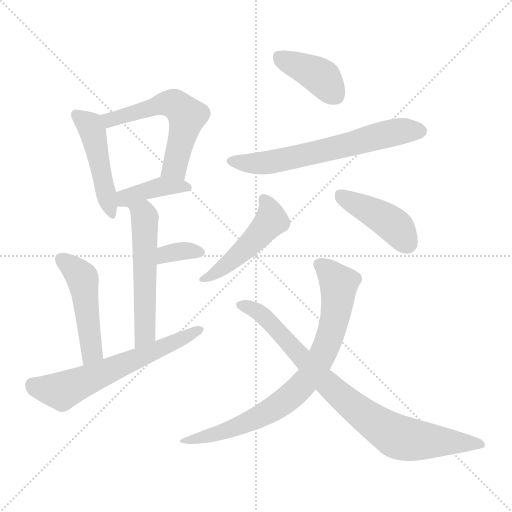
t = 0.00 s
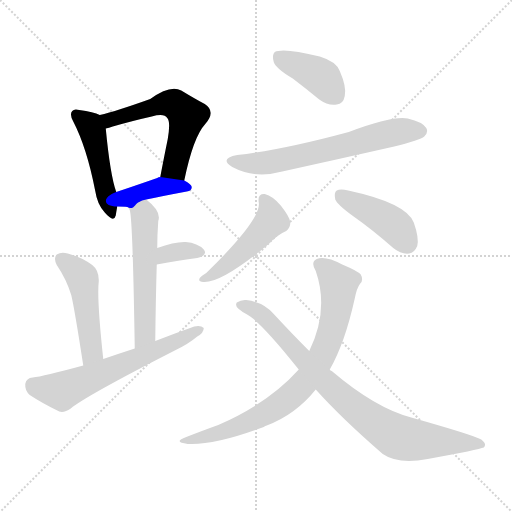
t = 1.79 s
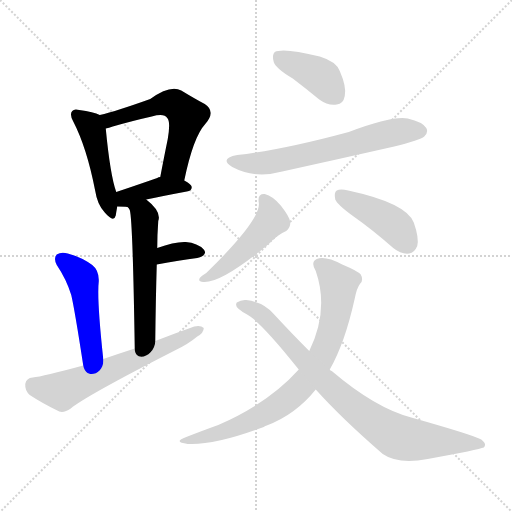
t = 3.57 s
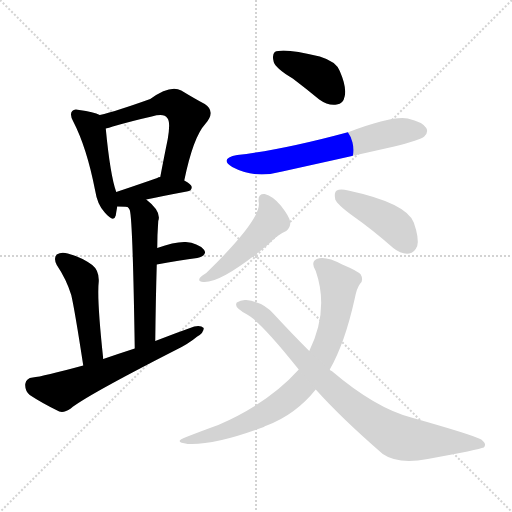
t = 5.36 s
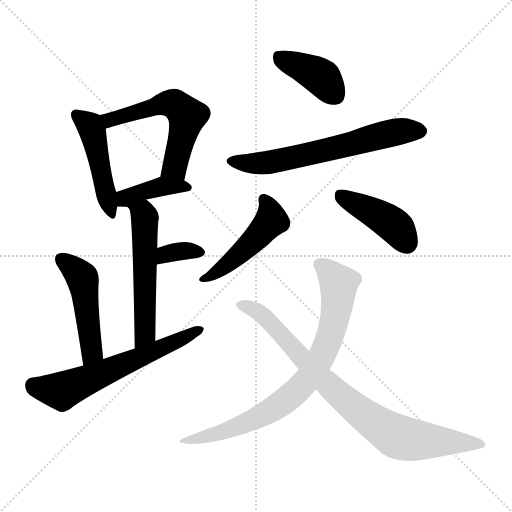
t = 7.15 s
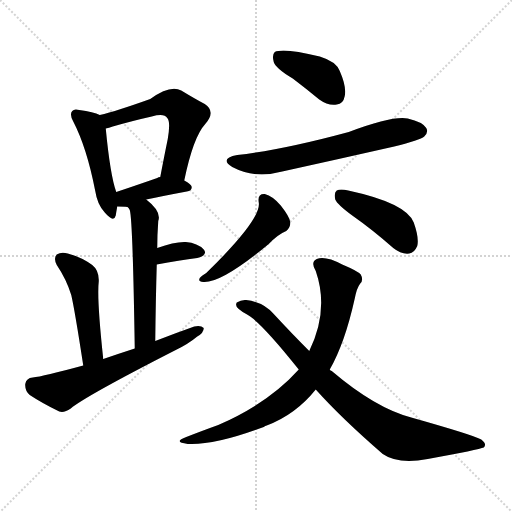
t = 8.93 s

The animated SVG that drew these frames (rendered in a browser with its animation timeline set to each time). Animation: 13 CSS @keyframes rules; one cycle of 8.93 s.

<svg version="1.1" viewBox="0 0 1024 1024" xmlns="http://www.w3.org/2000/svg">
  <g stroke="lightgray" stroke-dasharray="1,1" stroke-width="1" transform="scale(4, 4)">
    <line x1="0" y1="0" x2="256" y2="256"></line>
    <line x1="256" y1="0" x2="0" y2="256"></line>
    <line x1="128" y1="0" x2="128" y2="256"></line>
    <line x1="0" y1="128" x2="256" y2="128"></line>
  </g>
<g transform="scale(1, -1) translate(0, -900)">
   <style type="text/css">
    @keyframes keyframes0 {
      from {
       stroke: blue;
       stroke-dashoffset: 470;
       stroke-width: 128;
       }
       60% {
       animation-timing-function: step-end;
       stroke: blue;
       stroke-dashoffset: 0;
       stroke-width: 128;
       }
       to {
       stroke: black;
       stroke-width: 1024;
       }
       }
       #make-me-a-hanzi-animation-0 {
         animation: keyframes0 0.632487s both;
         animation-delay: 0.000000s;
         animation-timing-function: linear;
       }
    @keyframes keyframes1 {
      from {
       stroke: blue;
       stroke-dashoffset: 567;
       stroke-width: 128;
       }
       65% {
       animation-timing-function: step-end;
       stroke: blue;
       stroke-dashoffset: 0;
       stroke-width: 128;
       }
       to {
       stroke: black;
       stroke-width: 1024;
       }
       }
       #make-me-a-hanzi-animation-1 {
         animation: keyframes1 0.711426s both;
         animation-delay: 0.632487s;
         animation-timing-function: linear;
       }
    @keyframes keyframes2 {
      from {
       stroke: blue;
       stroke-dashoffset: 397;
       stroke-width: 128;
       }
       56% {
       animation-timing-function: step-end;
       stroke: blue;
       stroke-dashoffset: 0;
       stroke-width: 128;
       }
       to {
       stroke: black;
       stroke-width: 1024;
       }
       }
       #make-me-a-hanzi-animation-2 {
         animation: keyframes2 0.573079s both;
         animation-delay: 1.343913s;
         animation-timing-function: linear;
       }
    @keyframes keyframes3 {
      from {
       stroke: blue;
       stroke-dashoffset: 545;
       stroke-width: 128;
       }
       64% {
       animation-timing-function: step-end;
       stroke: blue;
       stroke-dashoffset: 0;
       stroke-width: 128;
       }
       to {
       stroke: black;
       stroke-width: 1024;
       }
       }
       #make-me-a-hanzi-animation-3 {
         animation: keyframes3 0.693522s both;
         animation-delay: 1.916992s;
         animation-timing-function: linear;
       }
    @keyframes keyframes4 {
      from {
       stroke: blue;
       stroke-dashoffset: 341;
       stroke-width: 128;
       }
       53% {
       animation-timing-function: step-end;
       stroke: blue;
       stroke-dashoffset: 0;
       stroke-width: 128;
       }
       to {
       stroke: black;
       stroke-width: 1024;
       }
       }
       #make-me-a-hanzi-animation-4 {
         animation: keyframes4 0.527507s both;
         animation-delay: 2.610514s;
         animation-timing-function: linear;
       }
    @keyframes keyframes5 {
      from {
       stroke: blue;
       stroke-dashoffset: 481;
       stroke-width: 128;
       }
       61% {
       animation-timing-function: step-end;
       stroke: blue;
       stroke-dashoffset: 0;
       stroke-width: 128;
       }
       to {
       stroke: black;
       stroke-width: 1024;
       }
       }
       #make-me-a-hanzi-animation-5 {
         animation: keyframes5 0.641439s both;
         animation-delay: 3.138021s;
         animation-timing-function: linear;
       }
    @keyframes keyframes6 {
      from {
       stroke: blue;
       stroke-dashoffset: 619;
       stroke-width: 128;
       }
       67% {
       animation-timing-function: step-end;
       stroke: blue;
       stroke-dashoffset: 0;
       stroke-width: 128;
       }
       to {
       stroke: black;
       stroke-width: 1024;
       }
       }
       #make-me-a-hanzi-animation-6 {
         animation: keyframes6 0.753743s both;
         animation-delay: 3.779460s;
         animation-timing-function: linear;
       }
    @keyframes keyframes7 {
      from {
       stroke: blue;
       stroke-dashoffset: 399;
       stroke-width: 128;
       }
       56% {
       animation-timing-function: step-end;
       stroke: blue;
       stroke-dashoffset: 0;
       stroke-width: 128;
       }
       to {
       stroke: black;
       stroke-width: 1024;
       }
       }
       #make-me-a-hanzi-animation-7 {
         animation: keyframes7 0.574707s both;
         animation-delay: 4.533203s;
         animation-timing-function: linear;
       }
    @keyframes keyframes8 {
      from {
       stroke: blue;
       stroke-dashoffset: 639;
       stroke-width: 128;
       }
       68% {
       animation-timing-function: step-end;
       stroke: blue;
       stroke-dashoffset: 0;
       stroke-width: 128;
       }
       to {
       stroke: black;
       stroke-width: 1024;
       }
       }
       #make-me-a-hanzi-animation-8 {
         animation: keyframes8 0.770020s both;
         animation-delay: 5.107910s;
         animation-timing-function: linear;
       }
    @keyframes keyframes9 {
      from {
       stroke: blue;
       stroke-dashoffset: 482;
       stroke-width: 128;
       }
       61% {
       animation-timing-function: step-end;
       stroke: blue;
       stroke-dashoffset: 0;
       stroke-width: 128;
       }
       to {
       stroke: black;
       stroke-width: 1024;
       }
       }
       #make-me-a-hanzi-animation-9 {
         animation: keyframes9 0.642253s both;
         animation-delay: 5.877930s;
         animation-timing-function: linear;
       }
    @keyframes keyframes10 {
      from {
       stroke: blue;
       stroke-dashoffset: 425;
       stroke-width: 128;
       }
       58% {
       animation-timing-function: step-end;
       stroke: blue;
       stroke-dashoffset: 0;
       stroke-width: 128;
       }
       to {
       stroke: black;
       stroke-width: 1024;
       }
       }
       #make-me-a-hanzi-animation-10 {
         animation: keyframes10 0.595866s both;
         animation-delay: 6.520182s;
         animation-timing-function: linear;
       }
    @keyframes keyframes11 {
      from {
       stroke: blue;
       stroke-dashoffset: 780;
       stroke-width: 128;
       }
       72% {
       animation-timing-function: step-end;
       stroke: blue;
       stroke-dashoffset: 0;
       stroke-width: 128;
       }
       to {
       stroke: black;
       stroke-width: 1024;
       }
       }
       #make-me-a-hanzi-animation-11 {
         animation: keyframes11 0.884766s both;
         animation-delay: 7.116048s;
         animation-timing-function: linear;
       }
    @keyframes keyframes12 {
      from {
       stroke: blue;
       stroke-dashoffset: 839;
       stroke-width: 128;
       }
       73% {
       animation-timing-function: step-end;
       stroke: blue;
       stroke-dashoffset: 0;
       stroke-width: 128;
       }
       to {
       stroke: black;
       stroke-width: 1024;
       }
       }
       #make-me-a-hanzi-animation-12 {
         animation: keyframes12 0.932780s both;
         animation-delay: 8.000814s;
         animation-timing-function: linear;
       }
</style>
<path d="M 199.5 670.0 Q 187.5 676.0 158.5 680.0 Q 148.5 683.0 144.5 678.0 Q 138.5 672.0 146.5 657.0 Q 173.5 605.0 190.5 518.0 Q 194.5 491.0 209.5 475.0 Q 227.5 454.0 231.5 469.0 Q 232.5 476.0 234.5 487.0 L 232.5 516.0 Q 220.5 549.0 211.5 643.0 C 209.5 666.0 209.5 666.0 199.5 670.0 Z" fill="lightgray"></path> 
<path d="M 368.5 539.0 Q 386.5 626.0 410.5 652.0 Q 432.5 677.0 409.5 692.0 Q 390.5 702.0 362.5 719.0 Q 340.5 731.0 300.5 702.0 Q 233.5 678.0 199.5 670.0 C 170.5 663.0 182.5 635.0 211.5 643.0 Q 217.5 644.0 225.5 647.0 Q 267.5 659.0 303.5 667.0 Q 328.5 674.0 334.5 664.0 Q 341.5 657.0 335.5 622.0 Q 328.5 588.0 320.5 546.0 C 314.5 517.0 362.5 510.0 368.5 539.0 Z" fill="lightgray"></path> 
<path d="M 292.5 501.0 Q 325.5 508.0 373.5 517.0 Q 383.5 518.0 383.5 526.0 Q 382.5 532.0 368.5 539.0 L 320.5 546.0 Q 316.5 546.0 314.5 544.0 Q 268.5 528.0 232.5 516.0 C 204.5 506.0 204.5 487.0 234.5 487.0 Q 255.5 487.0 256.5 485.0 C 273.5 480.0 263.5 495.0 292.5 501.0 Z" fill="lightgray"></path> 
<path d="M 310.5 218.0 Q 311.5 302.0 313.5 371.0 L 314.5 404.0 Q 314.5 431.0 316.5 458.0 Q 323.5 477.0 292.5 501.0 C 269.5 520.0 244.5 513.0 256.5 485.0 Q 257.5 484.0 259.5 480.0 Q 265.5 462.0 269.5 203.0 C 269.5 173.0 310.5 188.0 310.5 218.0 Z" fill="lightgray"></path> 
<path d="M 313.5 371.0 Q 359.5 380.0 394.5 384.0 Q 416.5 390.0 407.5 401.0 Q 395.5 414.0 371.5 416.0 Q 349.5 417.0 314.5 404.0 C 286.5 394.0 284.5 365.0 313.5 371.0 Z" fill="lightgray"></path> 
<path d="M 206.5 182.0 Q 193.5 303.0 197.5 337.0 Q 198.5 359.0 184.5 370.0 Q 162.5 386.0 135.5 393.0 Q 122.5 397.0 113.5 391.0 Q 106.5 384.0 113.5 370.0 Q 132.5 342.0 142.5 310.0 Q 149.5 280.0 166.5 169.0 C 171.5 139.0 209.5 152.0 206.5 182.0 Z" fill="lightgray"></path> 
<path d="M 166.5 169.0 Q 85.5 147.0 65.5 145.0 Q 52.5 144.0 50.5 132.0 Q 49.5 119.0 59.5 110.0 Q 83.5 94.0 118.5 77.0 Q 128.5 74.0 141.5 83.0 Q 169.5 107.0 351.5 200.0 Q 376.5 212.0 394.5 227.0 Q 407.5 234.0 407.5 244.0 Q 401.5 250.0 388.5 247.0 Q 351.5 234.0 310.5 218.0 L 269.5 203.0 Q 238.5 193.0 206.5 182.0 L 166.5 169.0 Z" fill="lightgray"></path> 
<path d="M 585.5 743.0 Q 610.5 724.0 638.5 701.0 Q 656.5 688.0 673.5 691.0 Q 686.5 692.0 689.5 708.0 Q 693.5 726.0 679.5 758.0 Q 672.5 777.0 639.5 787.0 Q 566.5 805.0 549.5 796.0 Q 543.5 790.0 547.5 776.0 Q 551.5 763.0 585.5 743.0 Z" fill="lightgray"></path> 
<path d="M 474.5 590.0 Q 437.5 583.0 464.5 566.0 Q 509.5 542.0 564.5 557.0 Q 673.5 581.0 788.5 607.0 Q 840.5 620.0 848.5 627.0 Q 857.5 636.0 852.5 644.0 Q 845.5 656.0 815.5 663.0 Q 785.5 669.0 697.5 636.0 Q 564.5 600.0 474.5 590.0 Z" fill="lightgray"></path> 
<path d="M 517.5 495.0 Q 523.5 462.0 412.5 354.0 Q 402.5 348.0 399.5 344.0 Q 395.5 337.0 406.5 336.0 Q 442.5 333.0 537.5 412.0 Q 555.5 431.0 572.5 438.0 Q 581.5 445.0 580.5 456.0 Q 579.5 466.0 561.5 489.0 Q 545.5 508.0 529.5 512.0 Q 514.5 513.0 517.5 495.0 Z" fill="lightgray"></path> 
<path d="M 704.5 469.0 Q 744.5 441.0 786.5 404.0 Q 802.5 391.0 818.5 393.0 Q 828.5 394.0 834.5 408.0 Q 838.5 424.0 827.5 455.0 Q 812.5 494.0 696.5 519.0 Q 680.5 523.0 673.5 519.0 Q 667.5 515.0 670.5 501.0 Q 674.5 491.0 704.5 469.0 Z" fill="lightgray"></path> 
<path d="M 659.5 161.0 Q 689.5 213.0 709.5 303.0 Q 713.5 324.0 720.5 333.0 Q 727.5 340.0 721.5 351.0 Q 715.5 358.0 684.5 371.0 Q 650.5 389.0 633.5 382.0 Q 620.5 376.0 631.5 358.0 Q 658.5 280.0 618.5 198.0 L 597.5 161.0 Q 537.5 94.0 436.5 50.0 Q 408.5 40.0 372.5 26.0 Q 344.5 16.0 375.5 12.0 Q 429.5 9.0 527.5 46.0 Q 530.5 49.0 533.5 49.0 Q 591.5 71.0 631.5 121.0 L 659.5 161.0 Z" fill="lightgray"></path> 
<path d="M 631.5 121.0 Q 682.5 64.0 765.5 -8.0 Q 795.5 -29.0 855.5 -18.0 Q 958.5 1.0 967.5 5.0 Q 974.5 12.0 962.5 21.0 Q 946.5 30.0 822.5 65.0 Q 750.5 84.0 663.5 158.0 Q 660.5 159.0 659.5 161.0 L 618.5 198.0 Q 584.5 232.0 547.5 272.0 Q 526.5 296.0 492.5 300.0 Q 482.5 301.0 473.5 295.0 Q 469.5 288.0 477.5 282.0 Q 484.5 276.0 492.5 272.0 Q 519.5 259.0 597.5 161.0 L 631.5 121.0 Z" fill="lightgray"></path> 
      <clipPath id="make-me-a-hanzi-clip-0">
      <path d="M 199.5 670.0 Q 187.5 676.0 158.5 680.0 Q 148.5 683.0 144.5 678.0 Q 138.5 672.0 146.5 657.0 Q 173.5 605.0 190.5 518.0 Q 194.5 491.0 209.5 475.0 Q 227.5 454.0 231.5 469.0 Q 232.5 476.0 234.5 487.0 L 232.5 516.0 Q 220.5 549.0 211.5 643.0 C 209.5 666.0 209.5 666.0 199.5 670.0 Z" fill="lightgray"></path>
      </clipPath>
      <path clip-path="url(#make-me-a-hanzi-clip-0)" d="M 152.5 671.0 L 184.5 639.0 L 221.5 474.0 " fill="none" id="make-me-a-hanzi-animation-0" stroke-dasharray="342 684" stroke-linecap="round"></path>

      <clipPath id="make-me-a-hanzi-clip-1">
      <path d="M 368.5 539.0 Q 386.5 626.0 410.5 652.0 Q 432.5 677.0 409.5 692.0 Q 390.5 702.0 362.5 719.0 Q 340.5 731.0 300.5 702.0 Q 233.5 678.0 199.5 670.0 C 170.5 663.0 182.5 635.0 211.5 643.0 Q 217.5 644.0 225.5 647.0 Q 267.5 659.0 303.5 667.0 Q 328.5 674.0 334.5 664.0 Q 341.5 657.0 335.5 622.0 Q 328.5 588.0 320.5 546.0 C 314.5 517.0 362.5 510.0 368.5 539.0 Z" fill="lightgray"></path>
      </clipPath>
      <path clip-path="url(#make-me-a-hanzi-clip-1)" d="M 206.5 665.0 L 228.5 662.0 L 333.5 693.0 L 348.5 692.0 L 365.5 679.0 L 374.5 668.0 L 352.5 575.0 L 327.5 553.0 " fill="none" id="make-me-a-hanzi-animation-1" stroke-dasharray="439 878" stroke-linecap="round"></path>

      <clipPath id="make-me-a-hanzi-clip-2">
      <path d="M 292.5 501.0 Q 325.5 508.0 373.5 517.0 Q 383.5 518.0 383.5 526.0 Q 382.5 532.0 368.5 539.0 L 320.5 546.0 Q 316.5 546.0 314.5 544.0 Q 268.5 528.0 232.5 516.0 C 204.5 506.0 204.5 487.0 234.5 487.0 Q 255.5 487.0 256.5 485.0 C 273.5 480.0 263.5 495.0 292.5 501.0 Z" fill="lightgray"></path>
      </clipPath>
      <path clip-path="url(#make-me-a-hanzi-clip-2)" d="M 242.5 495.0 L 250.5 504.0 L 312.5 525.0 L 375.5 525.0 " fill="none" id="make-me-a-hanzi-animation-2" stroke-dasharray="269 538" stroke-linecap="round"></path>

      <clipPath id="make-me-a-hanzi-clip-3">
      <path d="M 310.5 218.0 Q 311.5 302.0 313.5 371.0 L 314.5 404.0 Q 314.5 431.0 316.5 458.0 Q 323.5 477.0 292.5 501.0 C 269.5 520.0 244.5 513.0 256.5 485.0 Q 257.5 484.0 259.5 480.0 Q 265.5 462.0 269.5 203.0 C 269.5 173.0 310.5 188.0 310.5 218.0 Z" fill="lightgray"></path>
      </clipPath>
      <path clip-path="url(#make-me-a-hanzi-clip-3)" d="M 263.5 486.0 L 289.5 465.0 L 289.5 233.0 L 272.5 217.0 " fill="none" id="make-me-a-hanzi-animation-3" stroke-dasharray="417 834" stroke-linecap="round"></path>

      <clipPath id="make-me-a-hanzi-clip-4">
      <path d="M 313.5 371.0 Q 359.5 380.0 394.5 384.0 Q 416.5 390.0 407.5 401.0 Q 395.5 414.0 371.5 416.0 Q 349.5 417.0 314.5 404.0 C 286.5 394.0 284.5 365.0 313.5 371.0 Z" fill="lightgray"></path>
      </clipPath>
      <path clip-path="url(#make-me-a-hanzi-clip-4)" d="M 320.5 376.0 L 326.5 387.0 L 342.5 395.0 L 397.5 395.0 " fill="none" id="make-me-a-hanzi-animation-4" stroke-dasharray="213 426" stroke-linecap="round"></path>

      <clipPath id="make-me-a-hanzi-clip-5">
      <path d="M 206.5 182.0 Q 193.5 303.0 197.5 337.0 Q 198.5 359.0 184.5 370.0 Q 162.5 386.0 135.5 393.0 Q 122.5 397.0 113.5 391.0 Q 106.5 384.0 113.5 370.0 Q 132.5 342.0 142.5 310.0 Q 149.5 280.0 166.5 169.0 C 171.5 139.0 209.5 152.0 206.5 182.0 Z" fill="lightgray"></path>
      </clipPath>
      <path clip-path="url(#make-me-a-hanzi-clip-5)" d="M 122.5 382.0 L 165.5 341.0 L 183.5 197.0 L 169.5 182.0 " fill="none" id="make-me-a-hanzi-animation-5" stroke-dasharray="353 706" stroke-linecap="round"></path>

      <clipPath id="make-me-a-hanzi-clip-6">
      <path d="M 166.5 169.0 Q 85.5 147.0 65.5 145.0 Q 52.5 144.0 50.5 132.0 Q 49.5 119.0 59.5 110.0 Q 83.5 94.0 118.5 77.0 Q 128.5 74.0 141.5 83.0 Q 169.5 107.0 351.5 200.0 Q 376.5 212.0 394.5 227.0 Q 407.5 234.0 407.5 244.0 Q 401.5 250.0 388.5 247.0 Q 351.5 234.0 310.5 218.0 L 269.5 203.0 Q 238.5 193.0 206.5 182.0 L 166.5 169.0 Z" fill="lightgray"></path>
      </clipPath>
      <path clip-path="url(#make-me-a-hanzi-clip-6)" d="M 65.5 130.0 L 123.5 118.0 L 401.5 241.0 " fill="none" id="make-me-a-hanzi-animation-6" stroke-dasharray="491 982" stroke-linecap="round"></path>

      <clipPath id="make-me-a-hanzi-clip-7">
      <path d="M 585.5 743.0 Q 610.5 724.0 638.5 701.0 Q 656.5 688.0 673.5 691.0 Q 686.5 692.0 689.5 708.0 Q 693.5 726.0 679.5 758.0 Q 672.5 777.0 639.5 787.0 Q 566.5 805.0 549.5 796.0 Q 543.5 790.0 547.5 776.0 Q 551.5 763.0 585.5 743.0 Z" fill="lightgray"></path>
      </clipPath>
      <path clip-path="url(#make-me-a-hanzi-clip-7)" d="M 555.5 788.0 L 634.5 751.0 L 671.5 709.0 " fill="none" id="make-me-a-hanzi-animation-7" stroke-dasharray="271 542" stroke-linecap="round"></path>

      <clipPath id="make-me-a-hanzi-clip-8">
      <path d="M 474.5 590.0 Q 437.5 583.0 464.5 566.0 Q 509.5 542.0 564.5 557.0 Q 673.5 581.0 788.5 607.0 Q 840.5 620.0 848.5 627.0 Q 857.5 636.0 852.5 644.0 Q 845.5 656.0 815.5 663.0 Q 785.5 669.0 697.5 636.0 Q 564.5 600.0 474.5 590.0 Z" fill="lightgray"></path>
      </clipPath>
      <path clip-path="url(#make-me-a-hanzi-clip-8)" d="M 466.5 579.0 L 501.5 573.0 L 550.5 578.0 L 802.5 638.0 L 841.5 638.0 " fill="none" id="make-me-a-hanzi-animation-8" stroke-dasharray="511 1022" stroke-linecap="round"></path>

      <clipPath id="make-me-a-hanzi-clip-9">
      <path d="M 517.5 495.0 Q 523.5 462.0 412.5 354.0 Q 402.5 348.0 399.5 344.0 Q 395.5 337.0 406.5 336.0 Q 442.5 333.0 537.5 412.0 Q 555.5 431.0 572.5 438.0 Q 581.5 445.0 580.5 456.0 Q 579.5 466.0 561.5 489.0 Q 545.5 508.0 529.5 512.0 Q 514.5 513.0 517.5 495.0 Z" fill="lightgray"></path>
      </clipPath>
      <path clip-path="url(#make-me-a-hanzi-clip-9)" d="M 527.5 501.0 L 542.5 459.0 L 482.5 394.0 L 444.5 363.0 L 405.5 342.0 " fill="none" id="make-me-a-hanzi-animation-9" stroke-dasharray="354 708" stroke-linecap="round"></path>

      <clipPath id="make-me-a-hanzi-clip-10">
      <path d="M 704.5 469.0 Q 744.5 441.0 786.5 404.0 Q 802.5 391.0 818.5 393.0 Q 828.5 394.0 834.5 408.0 Q 838.5 424.0 827.5 455.0 Q 812.5 494.0 696.5 519.0 Q 680.5 523.0 673.5 519.0 Q 667.5 515.0 670.5 501.0 Q 674.5 491.0 704.5 469.0 Z" fill="lightgray"></path>
      </clipPath>
      <path clip-path="url(#make-me-a-hanzi-clip-10)" d="M 680.5 511.0 L 784.5 452.0 L 814.5 413.0 " fill="none" id="make-me-a-hanzi-animation-10" stroke-dasharray="297 594" stroke-linecap="round"></path>

      <clipPath id="make-me-a-hanzi-clip-11">
      <path d="M 659.5 161.0 Q 689.5 213.0 709.5 303.0 Q 713.5 324.0 720.5 333.0 Q 727.5 340.0 721.5 351.0 Q 715.5 358.0 684.5 371.0 Q 650.5 389.0 633.5 382.0 Q 620.5 376.0 631.5 358.0 Q 658.5 280.0 618.5 198.0 L 597.5 161.0 Q 537.5 94.0 436.5 50.0 Q 408.5 40.0 372.5 26.0 Q 344.5 16.0 375.5 12.0 Q 429.5 9.0 527.5 46.0 Q 530.5 49.0 533.5 49.0 Q 591.5 71.0 631.5 121.0 L 659.5 161.0 Z" fill="lightgray"></path>
      </clipPath>
      <path clip-path="url(#make-me-a-hanzi-clip-11)" d="M 640.5 369.0 L 677.5 333.0 L 677.5 321.0 L 663.5 239.0 L 644.5 189.0 L 621.5 150.0 L 587.5 112.0 L 531.5 73.0 L 444.5 35.0 L 381.5 21.0 " fill="none" id="make-me-a-hanzi-animation-11" stroke-dasharray="652 1304" stroke-linecap="round"></path>

      <clipPath id="make-me-a-hanzi-clip-12">
      <path d="M 631.5 121.0 Q 682.5 64.0 765.5 -8.0 Q 795.5 -29.0 855.5 -18.0 Q 958.5 1.0 967.5 5.0 Q 974.5 12.0 962.5 21.0 Q 946.5 30.0 822.5 65.0 Q 750.5 84.0 663.5 158.0 Q 660.5 159.0 659.5 161.0 L 618.5 198.0 Q 584.5 232.0 547.5 272.0 Q 526.5 296.0 492.5 300.0 Q 482.5 301.0 473.5 295.0 Q 469.5 288.0 477.5 282.0 Q 484.5 276.0 492.5 272.0 Q 519.5 259.0 597.5 161.0 L 631.5 121.0 Z" fill="lightgray"></path>
      </clipPath>
      <path clip-path="url(#make-me-a-hanzi-clip-12)" d="M 481.5 290.0 L 498.5 286.0 L 530.5 265.0 L 663.5 124.0 L 786.5 30.0 L 813.5 22.0 L 963.5 10.0 " fill="none" id="make-me-a-hanzi-animation-12" stroke-dasharray="711 1422" stroke-linecap="round"></path>

</g>
</svg>
